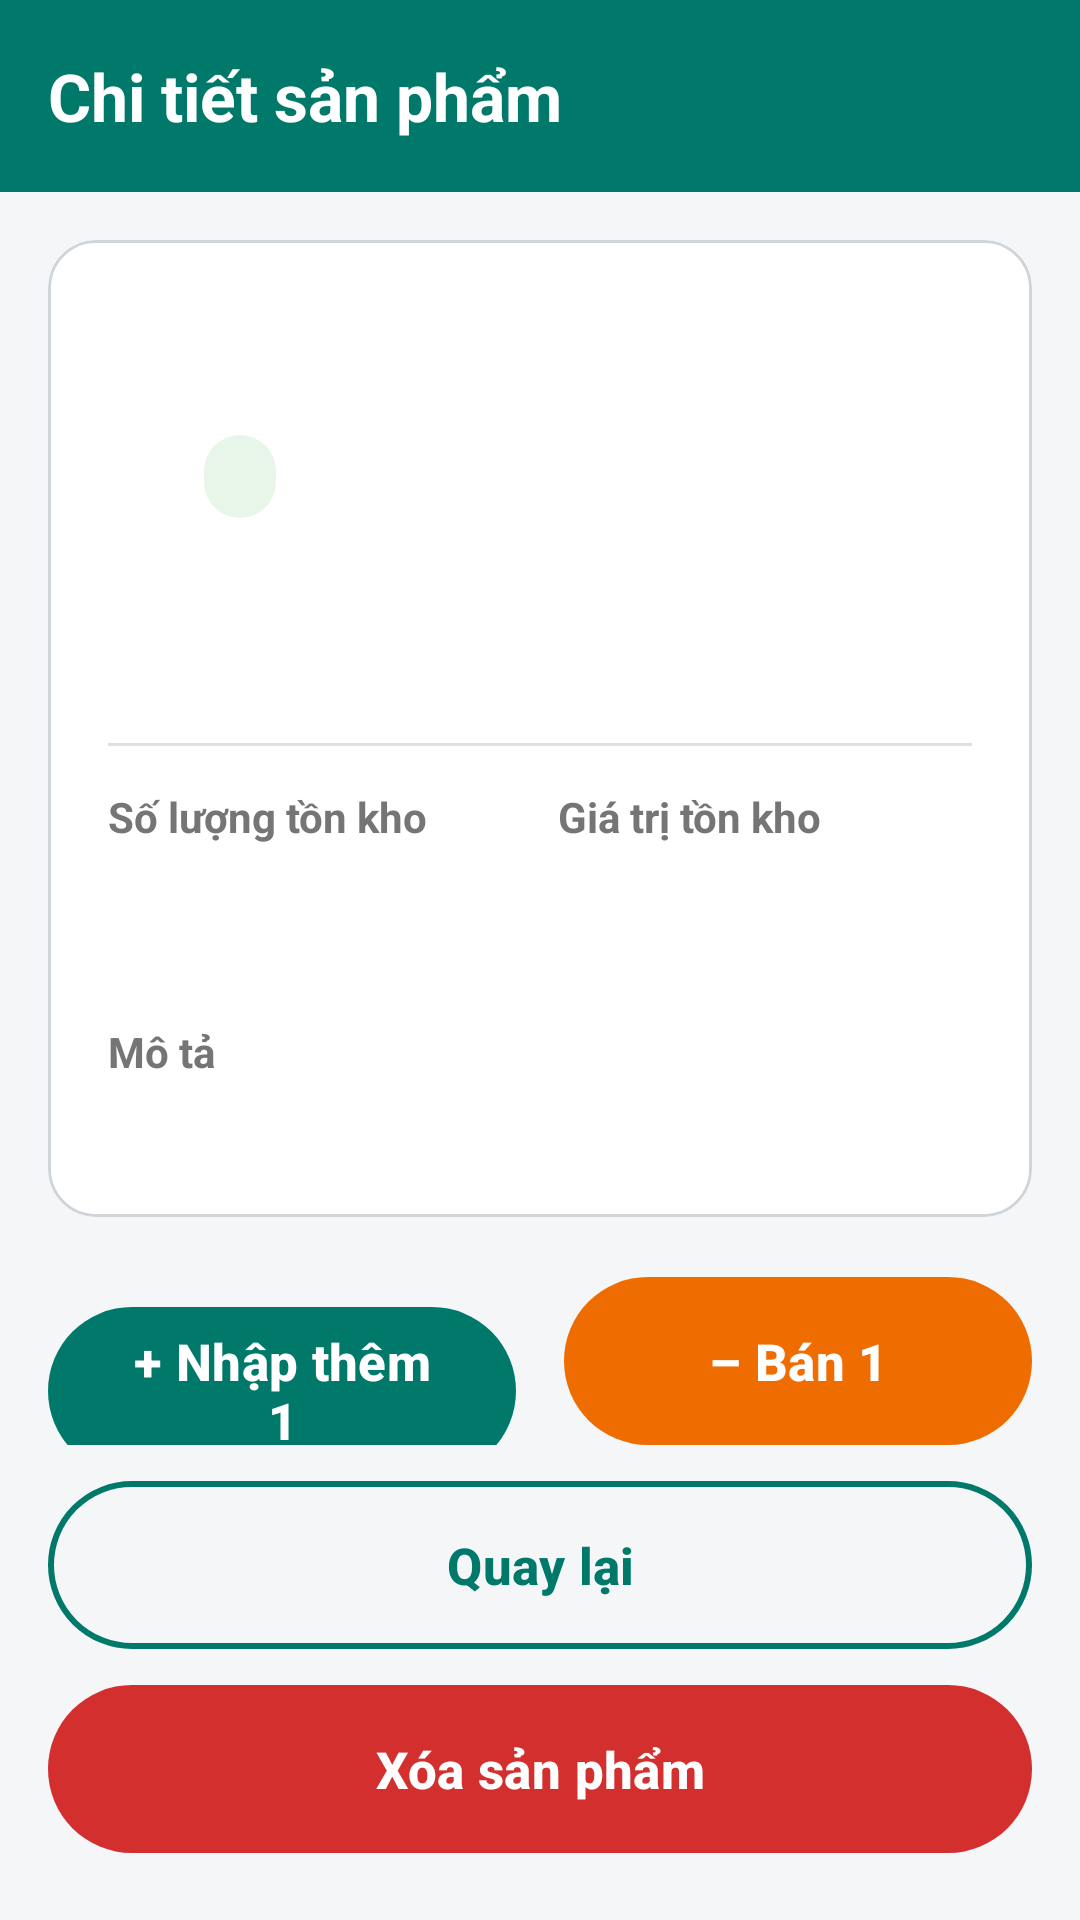

The Android layout XML behind this screen, and the referenced resources:
<!-- AndroidManifest.xml: application theme Theme.QuanLyKhoHang -->
<!-- res/layout/activity_product_detail.xml -->
<?xml version="1.0" encoding="utf-8"?>
<LinearLayout xmlns:android="http://schemas.android.com/apk/res/android"
    xmlns:app="http://schemas.android.com/apk/res-auto"
    xmlns:tools="http://schemas.android.com/tools"
    android:id="@+id/main"
    android:layout_width="match_parent"
    android:layout_height="match_parent"
    android:orientation="vertical"
    tools:context=".ProductDetailActivity">

    <com.google.android.material.appbar.MaterialToolbar
        android:id="@+id/toolbar"
        style="@style/Widget.App.Toolbar"
        android:layout_width="match_parent"
        android:layout_height="?attr/actionBarSize"
        app:navigationContentDescription="@string/content_desc_back"
        app:navigationIcon="@drawable/ic_arrow_back"
        app:title="@string/title_product_detail" />

    <ScrollView
        android:layout_width="match_parent"
        android:layout_height="0dp"
        android:layout_weight="1"
        android:background="@color/background"
        android:fillViewport="true">

        <LinearLayout
            android:layout_width="match_parent"
            android:layout_height="wrap_content"
            android:orientation="vertical"
            android:padding="16dp">

            <com.google.android.material.card.MaterialCardView
                android:layout_width="match_parent"
                android:layout_height="wrap_content"
                app:cardBackgroundColor="@color/surface"
                app:cardCornerRadius="16dp"
                app:cardElevation="0dp"
                app:strokeColor="@color/border"
                app:strokeWidth="1dp">

                <LinearLayout
                    android:layout_width="match_parent"
                    android:layout_height="wrap_content"
                    android:orientation="vertical"
                    android:padding="20dp">

                    
                    <TextView
                        android:id="@+id/tvName"
                        android:layout_width="match_parent"
                        android:layout_height="wrap_content"
                        android:textColor="@color/text_primary"
                        android:textSize="26sp"
                        android:textStyle="bold"
                        tools:text="Bàn phím cơ" />

                    <com.google.android.material.chip.ChipGroup
                        android:layout_width="match_parent"
                        android:layout_height="wrap_content"
                        android:layout_marginTop="10dp"
                        app:chipSpacingHorizontal="8dp"
                        app:chipSpacingVertical="6dp">

                        <TextView
                            android:id="@+id/tvCategory"
                            style="@style/Widget.App.Tag.Category"
                            tools:text="Điện tử" />

                        <TextView
                            android:id="@+id/tvStatus"
                            style="@style/Widget.App.Tag"
                            android:background="@drawable/bg_chip_active"
                            android:textColor="@color/success"
                            tools:text="Đang kinh doanh" />
                    </com.google.android.material.chip.ChipGroup>

                    
                    <TextView
                        android:id="@+id/tvPrice"
                        android:layout_width="match_parent"
                        android:layout_height="wrap_content"
                        android:layout_marginTop="18dp"
                        android:textColor="@color/danger"
                        android:textSize="32sp"
                        android:textStyle="bold"
                        tools:text="450.000 đ" />

                    <View
                        android:layout_width="match_parent"
                        android:layout_height="1dp"
                        android:layout_marginTop="14dp"
                        android:layout_marginBottom="14dp"
                        android:background="@color/divider" />

                    
                    <LinearLayout
                        android:layout_width="match_parent"
                        android:layout_height="wrap_content"
                        android:baselineAligned="false"
                        android:orientation="horizontal">

                        <LinearLayout
                            android:layout_width="0dp"
                            android:layout_height="wrap_content"
                            android:layout_weight="1"
                            android:orientation="vertical">

                            <TextView
                                android:layout_width="wrap_content"
                                android:layout_height="wrap_content"
                                android:text="@string/label_stock_quantity"
                                android:textColor="@color/text_secondary"
                                android:textSize="14sp"
                                android:textStyle="bold" />

                            <LinearLayout
                                android:layout_width="wrap_content"
                                android:layout_height="wrap_content"
                                android:layout_marginTop="4dp"
                                android:gravity="center_vertical"
                                android:orientation="horizontal">

                                <TextView
                                    android:id="@+id/tvQuantity"
                                    android:layout_width="wrap_content"
                                    android:layout_height="wrap_content"
                                    android:textColor="@color/text_primary"
                                    android:textSize="28sp"
                                    android:textStyle="bold"
                                    tools:text="3" />

                                <TextView
                                    android:id="@+id/tvLowStock"
                                    style="@style/Widget.App.Tag.Warning"
                                    android:layout_marginStart="10dp"
                                    android:text="@string/low_stock"
                                    android:visibility="gone"
                                    tools:visibility="visible" />
                            </LinearLayout>
                        </LinearLayout>

                        <LinearLayout
                            android:layout_width="0dp"
                            android:layout_height="wrap_content"
                            android:layout_marginStart="12dp"
                            android:layout_weight="1"
                            android:orientation="vertical">

                            <TextView
                                android:layout_width="wrap_content"
                                android:layout_height="wrap_content"
                                android:text="@string/label_stock_value"
                                android:textColor="@color/text_secondary"
                                android:textSize="14sp"
                                android:textStyle="bold" />

                            <TextView
                                android:id="@+id/tvStockValue"
                                android:layout_width="wrap_content"
                                android:layout_height="wrap_content"
                                android:layout_marginTop="8dp"
                                android:textColor="@color/text_primary"
                                android:textSize="18sp"
                                tools:text="1.350.000 đ" />
                        </LinearLayout>
                    </LinearLayout>

                    
                    <TextView
                        android:layout_width="wrap_content"
                        android:layout_height="wrap_content"
                        android:layout_marginTop="18dp"
                        android:text="@string/label_description"
                        android:textColor="@color/text_secondary"
                        android:textSize="14sp"
                        android:textStyle="bold" />

                    <TextView
                        android:id="@+id/tvDescription"
                        android:layout_width="match_parent"
                        android:layout_height="wrap_content"
                        android:layout_marginTop="4dp"
                        android:lineSpacingExtra="2dp"
                        android:textColor="@color/text_primary"
                        android:textSize="16sp"
                        tools:text="Bàn phím cơ switch xanh, có đèn nền" />
                </LinearLayout>
            </com.google.android.material.card.MaterialCardView>

            
            <LinearLayout
                android:layout_width="match_parent"
                android:layout_height="wrap_content"
                android:layout_marginTop="20dp"
                android:orientation="horizontal">

                <com.google.android.material.button.MaterialButton
                    android:id="@+id/btnImport"
                    style="@style/Widget.App.Button"
                    android:layout_width="0dp"
                    android:layout_height="wrap_content"
                    android:layout_marginEnd="8dp"
                    android:layout_weight="1"
                    android:text="@string/action_import_one" />

                <com.google.android.material.button.MaterialButton
                    android:id="@+id/btnSell"
                    style="@style/Widget.App.Button"
                    android:layout_width="0dp"
                    android:layout_height="wrap_content"
                    android:layout_marginStart="8dp"
                    android:layout_weight="1"
                    android:text="@string/action_sell_one"
                    app:backgroundTint="@color/orange" />
            </LinearLayout>

            
            <com.google.android.material.button.MaterialButton
                android:id="@+id/btnBack"
                style="@style/Widget.App.Button.Outlined"
                android:layout_width="match_parent"
                android:layout_height="wrap_content"
                android:layout_marginTop="12dp"
                android:text="@string/action_back" />

            
            <com.google.android.material.button.MaterialButton
                android:id="@+id/btnDelete"
                style="@style/Widget.App.Button"
                android:layout_width="match_parent"
                android:layout_height="wrap_content"
                android:layout_marginTop="12dp"
                android:text="@string/action_delete_product"
                app:backgroundTint="@color/danger" />
        </LinearLayout>
    </ScrollView>
</LinearLayout>
<!-- resources referenced by this layout -->
<resources>
  <color name="background">#FFF5F6F8</color>
  <color name="border">#FFD0D5DA</color>
  <color name="danger">#FFD32F2F</color>
  <color name="divider">#FFE0E0E0</color>
  <color name="orange">#FFEF6C00</color>
  <color name="success">#FF2E7D32</color>
  <color name="surface">#FFFFFFFF</color>
  <color name="text_primary">#FF212121</color>
  <color name="text_secondary">#FF757575</color>
  <!-- drawable bg_chip_active (drawable) -->
  <?xml version="1.0" encoding="utf-8"?>
  <shape xmlns:android="http://schemas.android.com/apk/res/android" android:shape="rectangle">
      <solid android:color="@color/success_light" />
      <corners android:radius="16dp" />
  </shape>
  <string name="action_back">Quay lại</string>
  <string name="action_delete_product">Xóa sản phẩm</string>
  <string name="action_import_one">+ Nhập thêm 1</string>
  <string name="action_sell_one">– Bán 1</string>
  <string name="content_desc_back">Quay lại</string>
  <string name="label_description">Mô tả</string>
  <string name="label_stock_quantity">Số lượng tồn kho</string>
  <string name="label_stock_value">Giá trị tồn kho</string>
  <string name="low_stock">Sắp hết hàng</string>
  <string name="title_product_detail">Chi tiết sản phẩm</string>
  <style name="Widget.App.Button" parent="Widget.Material3.Button">
          <item name="android:minHeight">56dp</item>
          <item name="android:insetTop">0dp</item>
          <item name="android:insetBottom">0dp</item>
          <item name="android:textSize">17sp</item>
          <item name="android:textStyle">bold</item>
      </style>
  <style name="Widget.App.Tag" parent="">
          <item name="android:layout_width">wrap_content</item>
          <item name="android:layout_height">wrap_content</item>
          <item name="android:paddingStart">12dp</item>
          <item name="android:paddingEnd">12dp</item>
          <item name="android:paddingTop">5dp</item>
          <item name="android:paddingBottom">5dp</item>
          <item name="android:textSize">13sp</item>
          <item name="android:textStyle">bold</item>
      </style>
  <style name="Widget.App.Tag.Category">
          <item name="android:background">@drawable/bg_chip_category</item>
          <item name="android:textColor">@color/primary_dark</item>
      </style>
  <style name="Widget.App.Tag.Warning">
          <item name="android:background">@drawable/bg_chip_warning</item>
          <item name="android:textColor">@color/danger</item>
      </style>
  <style name="Widget.App.Toolbar" parent="Widget.Material3.Toolbar">
          <item name="android:background">@color/primary</item>
          <item name="titleTextColor">@color/white</item>
          <item name="titleTextAppearance">@style/TextAppearance.App.ToolbarTitle</item>
          <item name="navigationIconTint">@color/white</item>
      </style>
  <style name="Theme.QuanLyKhoHang" parent="Base.Theme.QuanLyKhoHang" />
  <color name="success_light">#FFE8F5E9</color>
  <color name="primary">#FF00796B</color>
  <color name="primary_dark">#FF004D40</color>
  <!-- drawable bg_chip_warning (drawable) -->
  <?xml version="1.0" encoding="utf-8"?>
  <shape xmlns:android="http://schemas.android.com/apk/res/android" android:shape="rectangle">
      <solid android:color="@color/danger_light" />
      <corners android:radius="16dp" />
  </shape>
  <color name="white">#FFFFFFFF</color>
  <style name="TextAppearance.App.ToolbarTitle" parent="TextAppearance.Material3.TitleLarge">
          <item name="android:textSize">22sp</item>
          <item name="android:textStyle">bold</item>
      </style>
  <color name="danger_light">#FFFFEBEE</color>
  <color name="primary_light">#FFE0F2F1</color>
</resources>
